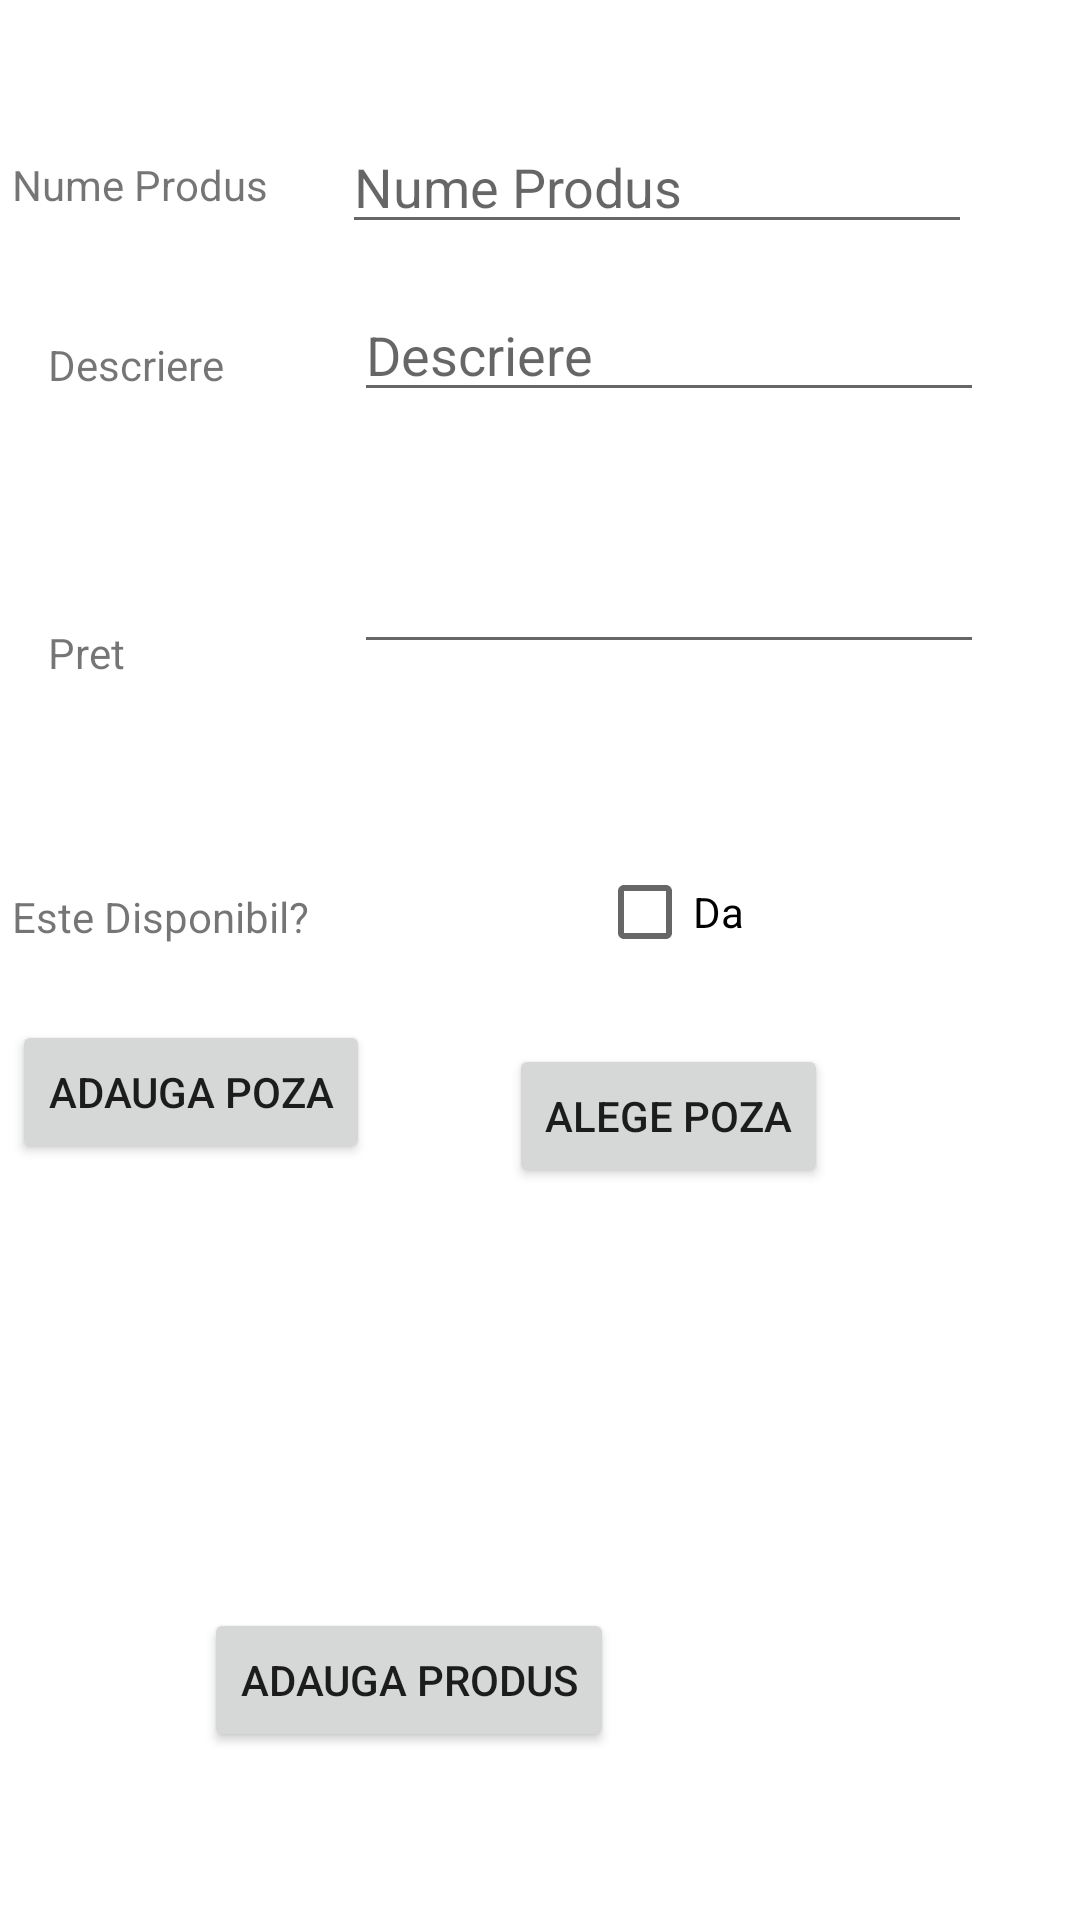

The Android layout XML behind this screen, and the referenced resources:
<!-- AndroidManifest.xml: application theme Theme.AplicatieEcomerceJava -->
<!-- res/layout/activity_add_produse.xml -->
<?xml version="1.0" encoding="utf-8"?>
<androidx.constraintlayout.widget.ConstraintLayout xmlns:android="http://schemas.android.com/apk/res/android"
    xmlns:app="http://schemas.android.com/apk/res-auto"
    xmlns:tools="http://schemas.android.com/tools"
    android:layout_width="match_parent"
    android:layout_height="match_parent"
    tools:context=".ActivityAddProduse">

    <TextView
        android:id="@+id/textView"
        android:layout_width="wrap_content"
        android:layout_height="wrap_content"
        android:layout_marginStart="4dp"
        android:layout_marginTop="52dp"
        android:text="Nume Produs"
        app:layout_constraintStart_toStartOf="parent"
        app:layout_constraintTop_toTopOf="parent" />

    <EditText
        android:id="@+id/editTextTextNumeProdus"
        android:layout_width="wrap_content"
        android:layout_height="wrap_content"
        android:layout_marginTop="40dp"
        android:layout_marginEnd="36dp"
        android:ems="10"
        android:inputType="textPersonName"
        android:hint="Nume Produs"
        app:layout_constraintEnd_toEndOf="parent"
        app:layout_constraintTop_toTopOf="parent" />

    <TextView
        android:id="@+id/textView2"
        android:layout_width="wrap_content"
        android:layout_height="wrap_content"
        android:layout_marginStart="16dp"
        android:layout_marginTop="112dp"
        android:text="Descriere"
        app:layout_constraintStart_toStartOf="parent"
        app:layout_constraintTop_toTopOf="parent" />

    <EditText
        android:id="@+id/editTextDescriereProdus"
        android:layout_width="wrap_content"
        android:layout_height="wrap_content"
        android:layout_marginTop="96dp"
        android:layout_marginEnd="32dp"
        android:ems="10"
        android:hint="Descriere"
        android:inputType="textMultiLine"

        app:layout_constraintEnd_toEndOf="parent"
        app:layout_constraintTop_toTopOf="parent" />

    <TextView
        android:id="@+id/textView3"
        android:layout_width="wrap_content"
        android:layout_height="wrap_content"
        android:layout_marginStart="16dp"
        android:layout_marginTop="208dp"
        android:text="Pret"
        app:layout_constraintStart_toStartOf="parent"
        app:layout_constraintTop_toTopOf="parent" />

    <EditText
        android:id="@+id/editTextPret"
        android:layout_width="wrap_content"
        android:layout_height="wrap_content"
        android:layout_marginTop="180dp"
        android:layout_marginEnd="32dp"
        android:ems="10"
        android:inputType="numberDecimal"
        app:layout_constraintEnd_toEndOf="parent"
        app:layout_constraintTop_toTopOf="parent" />

    <TextView
        android:id="@+id/textView4"
        android:layout_width="wrap_content"
        android:layout_height="wrap_content"
        android:layout_marginStart="4dp"
        android:layout_marginTop="296dp"
        android:text="Este Disponibil?"
        app:layout_constraintStart_toStartOf="parent"
        app:layout_constraintTop_toTopOf="parent" />

    <CheckBox
        android:id="@+id/checkBoxDisponibilitate"
        android:layout_width="wrap_content"
        android:layout_height="wrap_content"
        android:layout_marginTop="280dp"
        android:layout_marginEnd="112dp"
        android:text="Da"
        app:layout_constraintEnd_toEndOf="parent"
        app:layout_constraintTop_toTopOf="parent" />

    <Button
        android:id="@+id/buttonAdaugaPoza"
        android:layout_width="wrap_content"
        android:layout_height="wrap_content"
        android:layout_marginStart="4dp"
        android:layout_marginTop="340dp"
        android:text="Adauga Poza"
        app:layout_constraintStart_toStartOf="parent"
        app:layout_constraintTop_toTopOf="parent" />

    <Button
        android:id="@+id/buttonAdaugaProdus"
        android:layout_width="wrap_content"
        android:layout_height="wrap_content"
        android:layout_marginStart="68dp"
        android:layout_marginTop="536dp"
        android:text="Adauga Produs"
        app:layout_constraintStart_toStartOf="parent"
        app:layout_constraintTop_toTopOf="parent" />

    <Button
        android:id="@+id/buttonAlegePoza"
        android:layout_width="wrap_content"
        android:layout_height="wrap_content"
        android:layout_marginTop="348dp"
        android:layout_marginEnd="84dp"
        android:text="Alege Poza"
        app:layout_constraintEnd_toEndOf="parent"
        app:layout_constraintTop_toTopOf="parent" />

    <ImageView
        android:id="@+id/imageView"
        android:layout_width="wrap_content"
        android:layout_height="wrap_content"
        android:layout_marginTop="408dp"
        android:layout_marginEnd="180dp"
        app:layout_constraintEnd_toEndOf="parent"
        app:layout_constraintTop_toTopOf="parent"
        app:srcCompat="@drawable/ic_launcher_foreground" />

</androidx.constraintlayout.widget.ConstraintLayout>
<!-- resources referenced by this layout -->
<resources>
  <style name="Theme.AplicatieEcomerceJava" parent="Theme.MaterialComponents.DayNight.DarkActionBar">
          
          <item name="colorPrimary">@color/purple_500</item>
          <item name="colorPrimaryVariant">@color/purple_700</item>
          <item name="colorOnPrimary">@color/white</item>
          
          <item name="colorSecondary">@color/teal_200</item>
          <item name="colorSecondaryVariant">@color/teal_700</item>
          <item name="colorOnSecondary">@color/black</item>
          
          <item name="android:statusBarColor">?attr/colorPrimaryVariant</item>
          
      </style>
  <!-- not gathered from this repository: default colours our renderer supplied (Android Studio template values) -->
  <color name="purple_500">#FF6200EE</color>
  <color name="purple_700">#FF3700B3</color>
  <color name="teal_200">#FF03DAC5</color>
  <color name="teal_700">#FF018786</color>
  <color name="black">#FF000000</color>
  <color name="white">#FFFFFFFF</color>
</resources>
